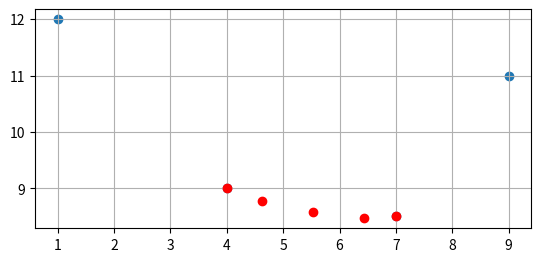

This chart was generated by the following Python code:
import numpy as np
import matplotlib.pyplot as plt

class CardinalSpline:

    def __init__(self, controls_points, tension=0.5):
        self.controls_points = controls_points
        self.tension = tension
        
        self.n = len(controls_points)
        assert self.n == 4, "Cardinal spline only works with 4 control points"

        # Boundary conditions
        self.P_0 = controls_points[1]
        self.P_1 = controls_points[2]
        self.P_prime_0 = (1 / 2) * (1 - tension) * (controls_points[2] - controls_points[0])
        self.P_prime_1 = (1 / 2) * (1 - tension) * (controls_points[3] - controls_points[1])

        self.s = (1 - tension) / 2

        self.M_c = np.array([
            [-self.s, 2 - self.s, self.s - 2, self.s],
            [2 * self.s, self.s - 3, 3 - 2 * self.s, -self.s],
            [-self.s, 0, self.s, 0],
            [0, 1, 0, 0]
        ])

    def find_point(self, u):
        u_vector = np.array([u ** 3, u ** 2, u, 1])
        P = np.array([self.controls_points[0], self.controls_points[1], self.controls_points[2], self.controls_points[3]])
        return u_vector @ self.M_c @ P
    

def main():
    control_points = [
        np.array([1, 12]),
        np.array([4, 9]),
        np.array([7, 8.5]),
        np.array([9, 11])
    ]   

    plt.scatter([p[0] for p in control_points], [p[1] for p in control_points])

    spline = CardinalSpline(control_points)
    for u in np.linspace(0, 1, 5):
        point = spline.find_point(u)
        print(f"u = {u}, point = {point[0], point[1]}")
        plt.plot(point[0], point[1], 'ro')

    plt.grid()
    plt.gca().set_aspect('equal', adjustable='box')
    plt.show()

if __name__ == "__main__":
    main()

    


